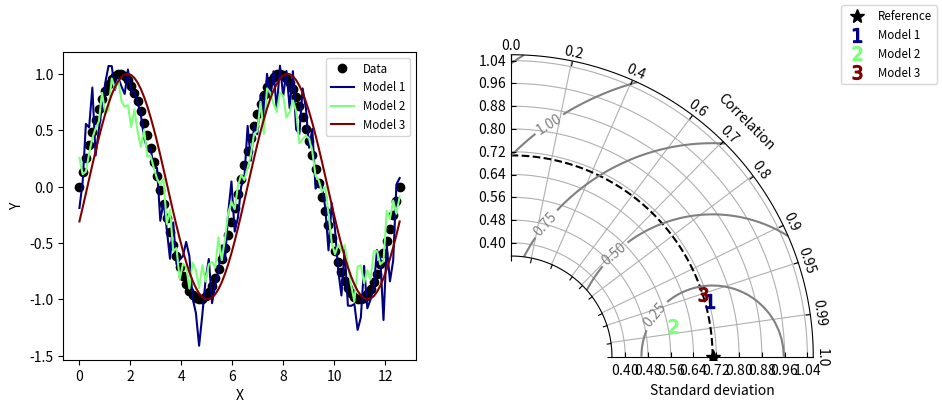

Write the Python code that produced this figure.


"""
Taylor diagram (Taylor, 2001) implementation.
Based on Copin's implementation in Python.
[redacted]
"""

import numpy as NP
import matplotlib.pyplot as PLT


class TaylorDiagram(object):
    """
    Taylor diagram.
    Plot model standard deviation and correlation to reference (data)
    sample in a single-quadrant polar plot, with r=stddev and
    theta=arccos(correlation).
    """

    def __init__(self, refstd,
                 fig=None, rect=111, label='_', srange=(0, 1.5), extend=False):
        """
        Set up Taylor diagram axes, i.e. single quadrant polar
        plot, using `mpl_toolkits.axisartist.floating_axes`.
        Parameters:
        * refstd: reference standard deviation to be compared to
        * fig: input Figure or None
        * rect: subplot definition
        * label: reference label
        * srange: stddev axis extension, in units of *refstd*
        * extend: extend diagram to negative correlations
        """

        from matplotlib.projections import PolarAxes
        import mpl_toolkits.axisartist.floating_axes as FA
        import mpl_toolkits.axisartist.grid_finder as GF

        self.refstd = refstd            # Reference standard deviation

        tr = PolarAxes.PolarTransform()

        # Correlation labels
        rlocs = NP.array([0, 0.2, 0.4, 0.6, 0.7, 0.8, 0.9, 0.95, 0.99, 1])
        if extend:
            # Diagram extended to negative correlations
            self.tmax = NP.pi
            rlocs = NP.concatenate((-rlocs[:0:-1], rlocs))
        else:
            # Diagram limited to positive correlations
            self.tmax = NP.pi/2
        tlocs = NP.arccos(rlocs)        # Conversion to polar angles
        gl1 = GF.FixedLocator(tlocs)    # Positions
        tf1 = GF.DictFormatter(dict(zip(tlocs, map(str, rlocs))))

        # Standard deviation axis extent (in units of reference stddev)
        self.smin = srange[0] * self.refstd
        self.smax = srange[1] * self.refstd

        ghelper = FA.GridHelperCurveLinear(
            tr,
            extremes=(0, self.tmax, self.smin, self.smax),
            grid_locator1=gl1, tick_formatter1=tf1)

        if fig is None:
            fig = PLT.figure()

        ax = FA.FloatingSubplot(fig, rect, grid_helper=ghelper)
        fig.add_subplot(ax)

        # Adjust axes
        ax.axis["top"].set_axis_direction("bottom")   # "Angle axis"
        ax.axis["top"].toggle(ticklabels=True, label=True)
        ax.axis["top"].major_ticklabels.set_axis_direction("top")
        ax.axis["top"].label.set_axis_direction("top")
        ax.axis["top"].label.set_text("Correlation")

        ax.axis["left"].set_axis_direction("bottom")  # "X axis"
        ax.axis["left"].label.set_text("Standard deviation")

        ax.axis["right"].set_axis_direction("top")    # "Y-axis"
        ax.axis["right"].toggle(ticklabels=True)
        ax.axis["right"].major_ticklabels.set_axis_direction(
            "bottom" if extend else "left")

        if self.smin:
            ax.axis["bottom"].toggle(ticklabels=False, label=False)
        else:
            ax.axis["bottom"].set_visible(False)          # Unused

        self._ax = ax                   # Graphical axes
        self.ax = ax.get_aux_axes(tr)   # Polar coordinates

        # Add reference point and stddev contour
        l, = self.ax.plot([0], self.refstd, 'k*',
                          ls='', ms=10, label=label)
        t = NP.linspace(0, self.tmax)
        r = NP.zeros_like(t) + self.refstd
        self.ax.plot(t, r, 'k--', label='_')

        # Collect sample points for latter use (e.g. legend)
        self.samplePoints = [l]

    def add_sample(self, stddev, corrcoef, *args, **kwargs):
        """
        Add sample (*stddev*, *corrcoeff*) to the Taylor
        diagram. *args* and *kwargs* are directly propagated to the
        `Figure.plot` command.
        """

        l, = self.ax.plot(NP.arccos(corrcoef), stddev,
                          *args, **kwargs)  # (theta, radius)
        self.samplePoints.append(l)

        return l

    def add_grid(self, *args, **kwargs):
        """Add a grid."""

        self._ax.grid(*args, **kwargs)

    def add_contours(self, levels=5, **kwargs):
        """
        Add constant centered RMS difference contours, defined by *levels*.
        """

        rs, ts = NP.meshgrid(NP.linspace(self.smin, self.smax),
                             NP.linspace(0, self.tmax))
        # Compute centered RMS difference
        rms = NP.sqrt(self.refstd**2 + rs**2 - 2*self.refstd*rs*NP.cos(ts))

        contours = self.ax.contour(ts, rs, rms, levels, **kwargs)

        return contours


def test1():
    """Display a Taylor diagram in a separate axis."""

    # Reference dataset
    x = NP.linspace(0, 4*NP.pi, 100)
    data = NP.sin(x)
    refstd = data.std(ddof=1)           # Reference standard deviation

    # Generate models
    m1 = data + 0.2*NP.random.randn(len(x))     # Model 1
    m2 = 0.8*data + .1*NP.random.randn(len(x))  # Model 2
    m3 = NP.sin(x-NP.pi/10)                     # Model 3

    # Compute stddev and correlation coefficient of models
    samples = NP.array([ [m.std(ddof=1), NP.corrcoef(data, m)[0, 1]]
                         for m in (m1, m2, m3)])

    fig = PLT.figure(figsize=(10, 4))

    ax1 = fig.add_subplot(1, 2, 1, xlabel='X', ylabel='Y')
    # Taylor diagram
    dia = TaylorDiagram(refstd, fig=fig, rect=122, label="Reference",
                        srange=(0.5, 1.5))

    colors = PLT.matplotlib.cm.jet(NP.linspace(0, 1, len(samples)))

    ax1.plot(x, data, 'ko', label='Data')
    for i, m in enumerate([m1, m2, m3]):
        ax1.plot(x, m, c=colors[i], label='Model %d' % (i+1))
    ax1.legend(numpoints=1, prop=dict(size='small'), loc='best')

    # Add the models to Taylor diagram
    for i, (stddev, corrcoef) in enumerate(samples):
        dia.add_sample(stddev, corrcoef,
                       marker='$%d$' % (i+1), ms=10, ls='',
                       mfc=colors[i], mec=colors[i],
                       label="Model %d" % (i+1))

    # Add grid
    dia.add_grid()

    # Add RMS contours, and label them
    contours = dia.add_contours(colors='0.5')
    PLT.clabel(contours, inline=1, fontsize=10, fmt='%.2f')

    # Add a figure legend
    fig.legend(dia.samplePoints,
               [ p.get_label() for p in dia.samplePoints ],
               numpoints=1, prop=dict(size='small'), loc='upper right')

    return dia


def test2():
    """
[redacted]
    """

    # Reference std
    stdref = 48.491

    # Samples std,rho,name
    samples = [[05.766496574201526, 0.5331948283879429, "knn"],
               [02.4795383163136428, 0.8707339701405268, "etr"],
               [02.8697347103018767, 0.8565809278395651, "br"],
               [03.443319203375568, 0.7860242125574856, "ar"],
               [08.287282692304068, 0.750254873302958, "xgb"],
               [04.6991392388181014, 0.81820442471635010, "lr"],
               [04.5168698092600695, 0.6769096689356038, "rf"],
               [01.860011870934929, 0.9299471422376148, "dt"],
               [02.685916101197271,0.8493137644312143, "gbr"],
               [08.361568668281617, 0.157120143456855, "svr"],
               ]

    fig = PLT.figure()

    dia = TaylorDiagram(stdref, fig=fig, label='Reference', extend=True)
    dia.samplePoints[0].set_color('r')  # Mark reference point as a red star

    # Add models to Taylor diagram
    for i, (stddev, corrcoef, name) in enumerate(samples):
        dia.add_sample(stddev, corrcoef,
                       marker='$%d$' % (i+1), ms=10, ls='',
                       mfc='k', mec='k',
                       label=name)

    # Add RMS contours, and label them
    contours = dia.add_contours(levels=5, colors='0.5')  # 5 levels in grey
    PLT.clabel(contours, inline=1, fontsize=10, fmt='%.0f')

    dia.add_grid()                                  # Add grid
    dia._ax.axis[:].major_ticks.set_tick_out(True)  # Put ticks outward

    # Add a figure legend and title
    fig.legend(dia.samplePoints,
               [ p.get_label() for p in dia.samplePoints ],
               numpoints=1, prop=dict(size='small'), loc='upper right')
    fig.suptitle("Taylor diagram", size='x-large')  # Figure title

    return dia


if __name__ == '__main__':

    dia = test1()
    dia = test2()

    PLT.show()